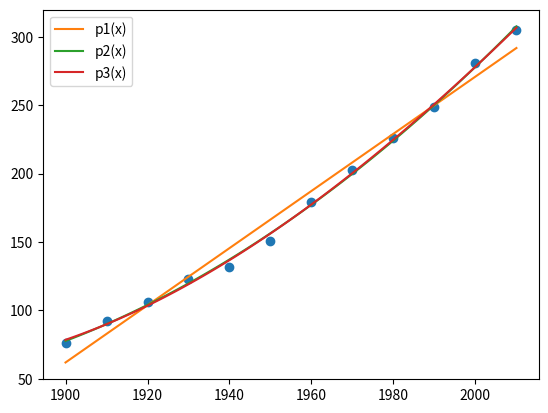

Here is the Python script that generated this plot:
#!/usr/bin/env python3
# -*- coding: utf-8 -*-
"""
Created on Sat Jul 10 17:23:06 2021

@author: alessandro
"""
import numpy as np
import scipy.linalg as spl
import matplotlib.pyplot as plt

def usolve(U, b):
    m, n = U.shape
    x = np.zeros((n, 1))
    for i in range(n - 1, -1, -1):
        s = np.dot(U[i, i+1:], x[i+1:])
        x[i] = (b[i] - s) / U[i, i]
    return x

def qr(x, y, n):
    H = np.vander(x, n + 1)
    Q, R = spl.qr(H)
    X = np.dot(Q.T, y)
    pol = usolve(R[:n+1, :], X[:n+1])
    return pol

dati = np.array([1900, 76, 1910, 92, 1920, 106, 1930, 123, 1940, 132, 1950, 151, 1960, 179, 1970, 203, 1980, 226, 1990, 249, 2000, 281, 2010, 305], dtype=float)

x = dati[0::2]
y = dati[1::2]

p1 = qr(x, y, 1)
p2 = qr(x, y, 2)
p3 = qr(x, y, 3)
p4 = qr(x, y, 4)

xx = np.linspace(1900, 2010, 100)
y1 = np.polyval(p1, xx)
y2 = np.polyval(p2, xx)
y3 = np.polyval(p3, xx)

plt.plot(x, y, 'o')
plt.plot(xx, y1, label="p1(x)")
plt.plot(xx, y2, label="p2(x)")
plt.plot(xx, y3, label="p3(x)")
plt.legend()
plt.show()

y1 = np.polyval(p1, x)
y2 = np.polyval(p2, x)
y3 = np.polyval(p3, x)
e1, e2, e3 = 0, 0, 0

for i in range(12):
    e1 += (y1[i] - y[i]) ** 2
    e2 += (y2[i] - y[i]) ** 2
    e3 += (y3[i] - y[i]) ** 2

print(f"e1 = {e1}")
print(f"e2 = {e2}")
print(f"e3 = {e3}")
    
